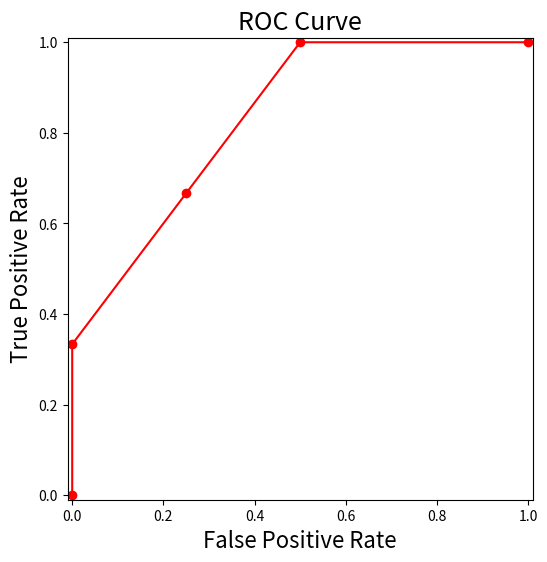

Generate this figure with matplotlib:
import numpy as np
import matplotlib.pyplot as plt

f_pos_rate = [0,0/4, 1/4, 2/4, 1]
t_pos_rate = [0,2/6, 4/6, 1, 1]

plt.figure(figsize=(6, 6))
plt.xlim(-0.01, 1.01)
plt.ylim(-0.01, 1.01)
plt.xlabel('False Positive Rate', fontsize=16)
plt.ylabel('True Positive Rate', fontsize=16)
plt.title('ROC Curve', fontsize=18)
plt.plot(f_pos_rate, t_pos_rate, 'r-o')
plt.show()